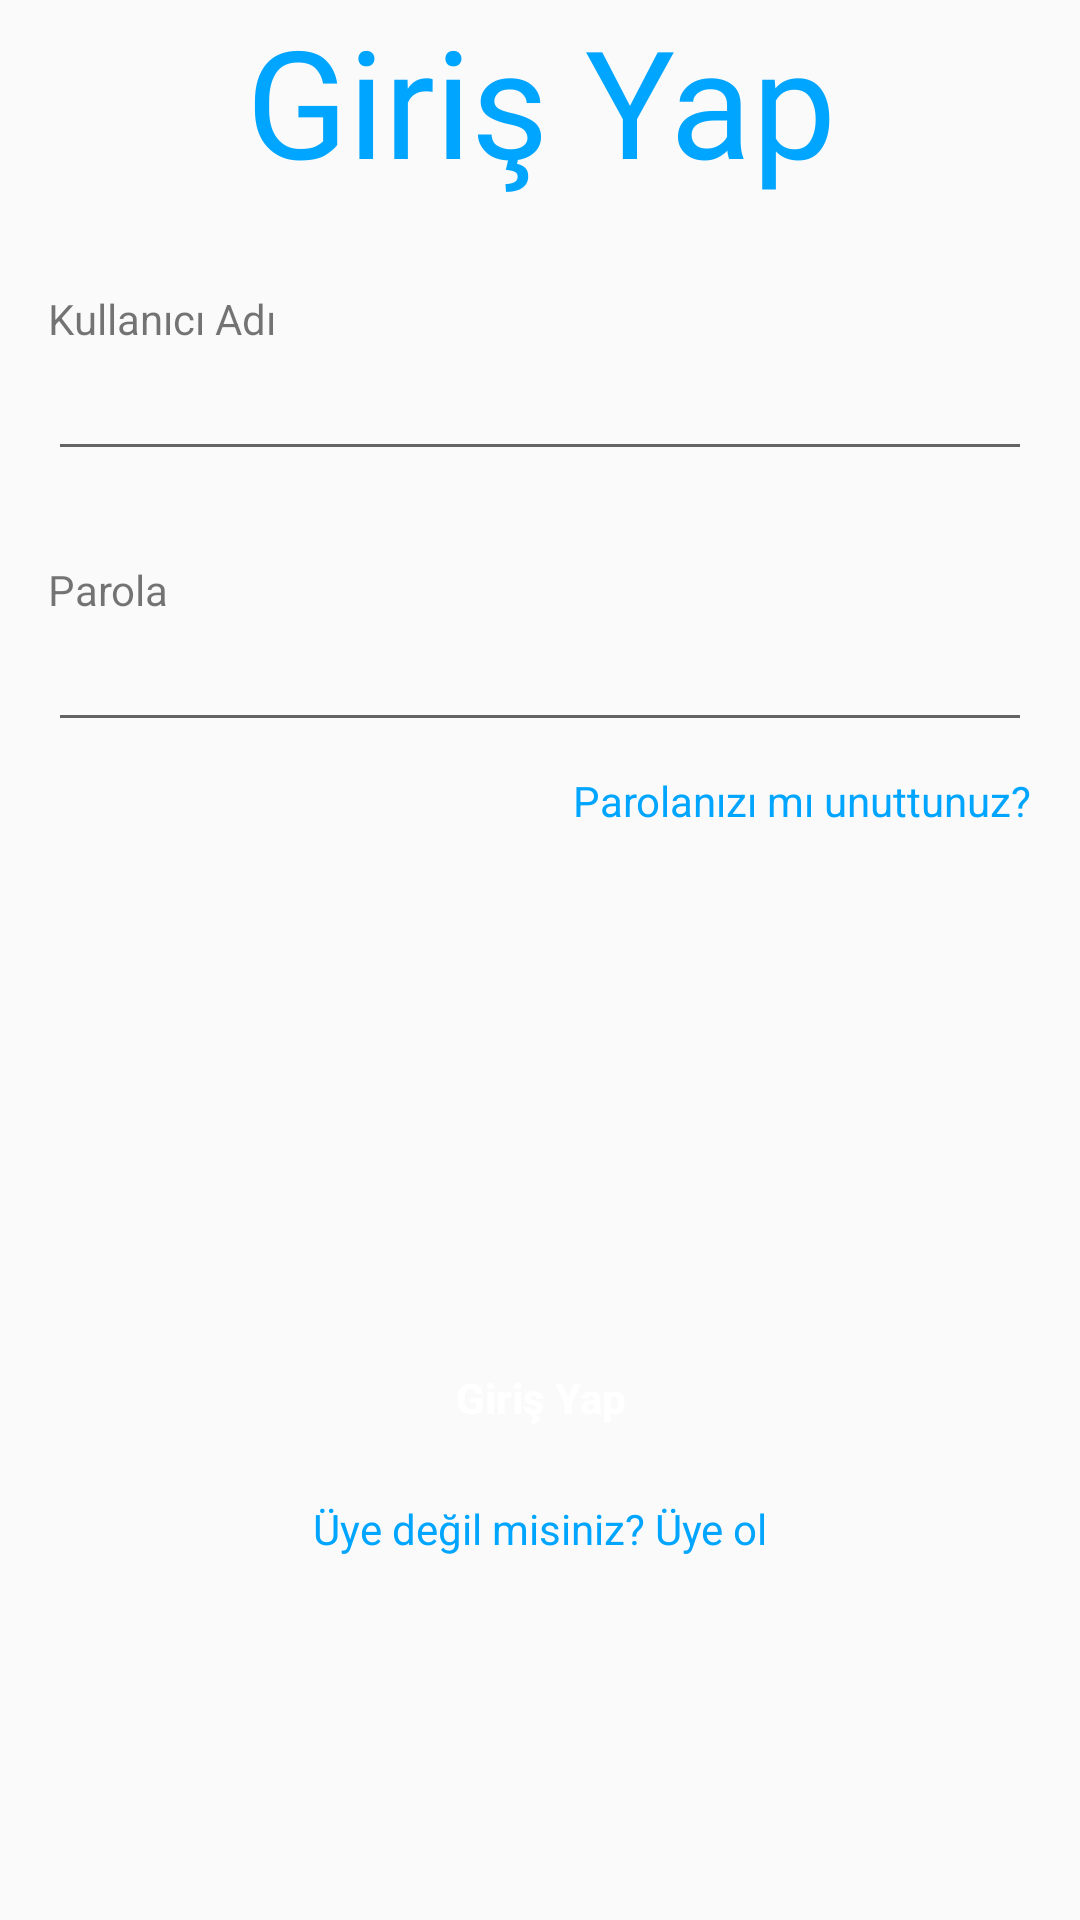

Here is an Android app screen rendered from its layout file. Give the layout XML and the strings, colors and styles it references.
<!-- AndroidManifest.xml: application theme AppTheme -->
<!-- res/layout/fragment_sign_in.xml -->
<?xml version="1.0" encoding="utf-8"?>
<layout xmlns:android="http://schemas.android.com/apk/res/android"
    xmlns:app="http://schemas.android.com/apk/res-auto">

    <androidx.constraintlayout.widget.ConstraintLayout
        android:layout_width="match_parent"
        android:layout_height="match_parent"
        android:paddingStart="@dimen/padding"
        android:paddingEnd="@dimen/padding">

        <androidx.appcompat.widget.AppCompatTextView
            android:id="@+id/appCompatTextView"
            android:layout_width="match_parent"
            android:layout_height="wrap_content"
            android:fontFamily="@font/poppins"
            android:gravity="center"
            android:text="@string/login"
            android:textColor="@color/blue"
            android:textSize="@dimen/textSizeTitle"
            app:layout_constraintEnd_toEndOf="parent"
            app:layout_constraintStart_toStartOf="parent"
            app:layout_constraintTop_toTopOf="parent" />

        <androidx.appcompat.widget.AppCompatTextView
            android:id="@+id/appCompatTextView1"
            android:layout_width="match_parent"
            android:layout_height="wrap_content"
            android:layout_marginTop="@dimen/topViewMargin30"
            android:text="@string/username"
            app:layout_constraintEnd_toEndOf="parent"
            app:layout_constraintStart_toStartOf="parent"
            app:layout_constraintTop_toBottomOf="@+id/appCompatTextView" />

        <androidx.appcompat.widget.AppCompatEditText
            android:id="@+id/textViewUserName"
            android:layout_width="match_parent"
            android:layout_height="wrap_content"
            android:focusable="true"
            android:maxLines="1"
            android:textAllCaps="false"
            app:layout_constraintEnd_toEndOf="parent"
            app:layout_constraintTop_toBottomOf="@+id/appCompatTextView1" />

        <androidx.appcompat.widget.AppCompatTextView
            android:id="@+id/appCompatTextView4"
            android:layout_width="match_parent"
            android:layout_height="wrap_content"
            android:layout_marginTop="@dimen/topViewMargin30"
            android:text="@string/password"
            app:layout_constraintEnd_toEndOf="parent"
            app:layout_constraintStart_toStartOf="parent"
            app:layout_constraintTop_toBottomOf="@+id/textViewUserName" />

        <androidx.appcompat.widget.AppCompatEditText
            android:id="@+id/textViewPassword"
            android:layout_width="match_parent"
            android:layout_height="wrap_content"
            android:inputType="textPassword"
            android:textAllCaps="false"
            app:layout_constraintEnd_toEndOf="parent"
            app:layout_constraintStart_toStartOf="parent"
            app:layout_constraintTop_toBottomOf="@+id/appCompatTextView4" />

        <androidx.appcompat.widget.AppCompatTextView
            android:id="@+id/forgetPassword"
            style="@style/viewParent"
            android:layout_marginTop="@dimen/topViewMargin10"
            android:layout_gravity="end"
            android:clickable="true"
            android:focusable="true"
            android:text="@string/forgetYourPassword"
            android:textColor="@color/blue"
            app:layout_constraintEnd_toEndOf="@+id/textViewPassword"
            app:layout_constraintTop_toBottomOf="@+id/textViewPassword" />

            <androidx.appcompat.widget.AppCompatButton
                android:id="@+id/loginButton"
                style="@style/loginButton"
                android:layout_gravity="center|bottom"
                android:layout_marginBottom="@dimen/bottomSignButtonMargin"
                android:clickable="true"
                android:focusable="true"
                android:text="@string/login"
                android:textAllCaps="false"
                app:layout_constraintBottom_toBottomOf="parent"
                app:layout_constraintEnd_toEndOf="parent"
                app:layout_constraintStart_toStartOf="parent" />


        <androidx.appcompat.widget.AppCompatTextView
            android:id="@+id/signUp"
            style="@style/viewParent"
            android:layout_marginTop="@dimen/topViewMargin10"
            android:layout_gravity="center"
            android:clickable="true"
            android:focusable="true"
            android:text="@string/dontHaveAnAccountSignUp"
            android:textColor="@color/blue"
            app:layout_constraintEnd_toEndOf="parent"
            app:layout_constraintStart_toStartOf="parent"
            app:layout_constraintTop_toBottomOf="@+id/loginButton" />
    </androidx.constraintlayout.widget.ConstraintLayout>
</layout>
<!-- resources referenced by this layout -->
<resources>
  <color name="blue">#00a5ff</color>
  <dimen name="bottomSignButtonMargin">150dp</dimen>
  <dimen name="padding">16dp</dimen>
  <dimen name="textSizeTitle">50sp</dimen>
  <dimen name="topViewMargin10">10dp</dimen>
  <dimen name="topViewMargin30">30dp</dimen>
  <string name="dontHaveAnAccountSignUp">Üye değil misiniz? Üye ol</string>
  <string name="forgetYourPassword">Parolanızı mı unuttunuz?</string>
  <string name="login">Giriş Yap</string>
  <string name="password">Parola</string>
  <string name="username">Kullanıcı Adı</string>
  <style name="loginButton" parent="viewParent">
          <item name="android:background">@drawable/login_button_bk</item>
          <item name="android:textColor">@color/white</item>
          <item name="android:textStyle">bold</item>
      </style>
  <style name="viewParent">
          <item name="android:layout_width">wrap_content</item>
          <item name="android:layout_height">wrap_content</item>
      </style>
  <style name="AppTheme" parent="Theme.AppCompat.Light.DarkActionBar">
          
          <item name="colorPrimary">@color/colorPrimary</item>
          <item name="colorPrimaryDark">@color/colorPrimaryDark</item>
          <item name="colorAccent">@color/colorAccent</item>
          <item name="windowNoTitle">true</item>
      </style>
  <color name="white">#FFF</color>
  <color name="colorPrimary">#008577</color>
  <color name="colorPrimaryDark">#00574B</color>
  <color name="colorAccent">#ffbe0b</color>
</resources>
